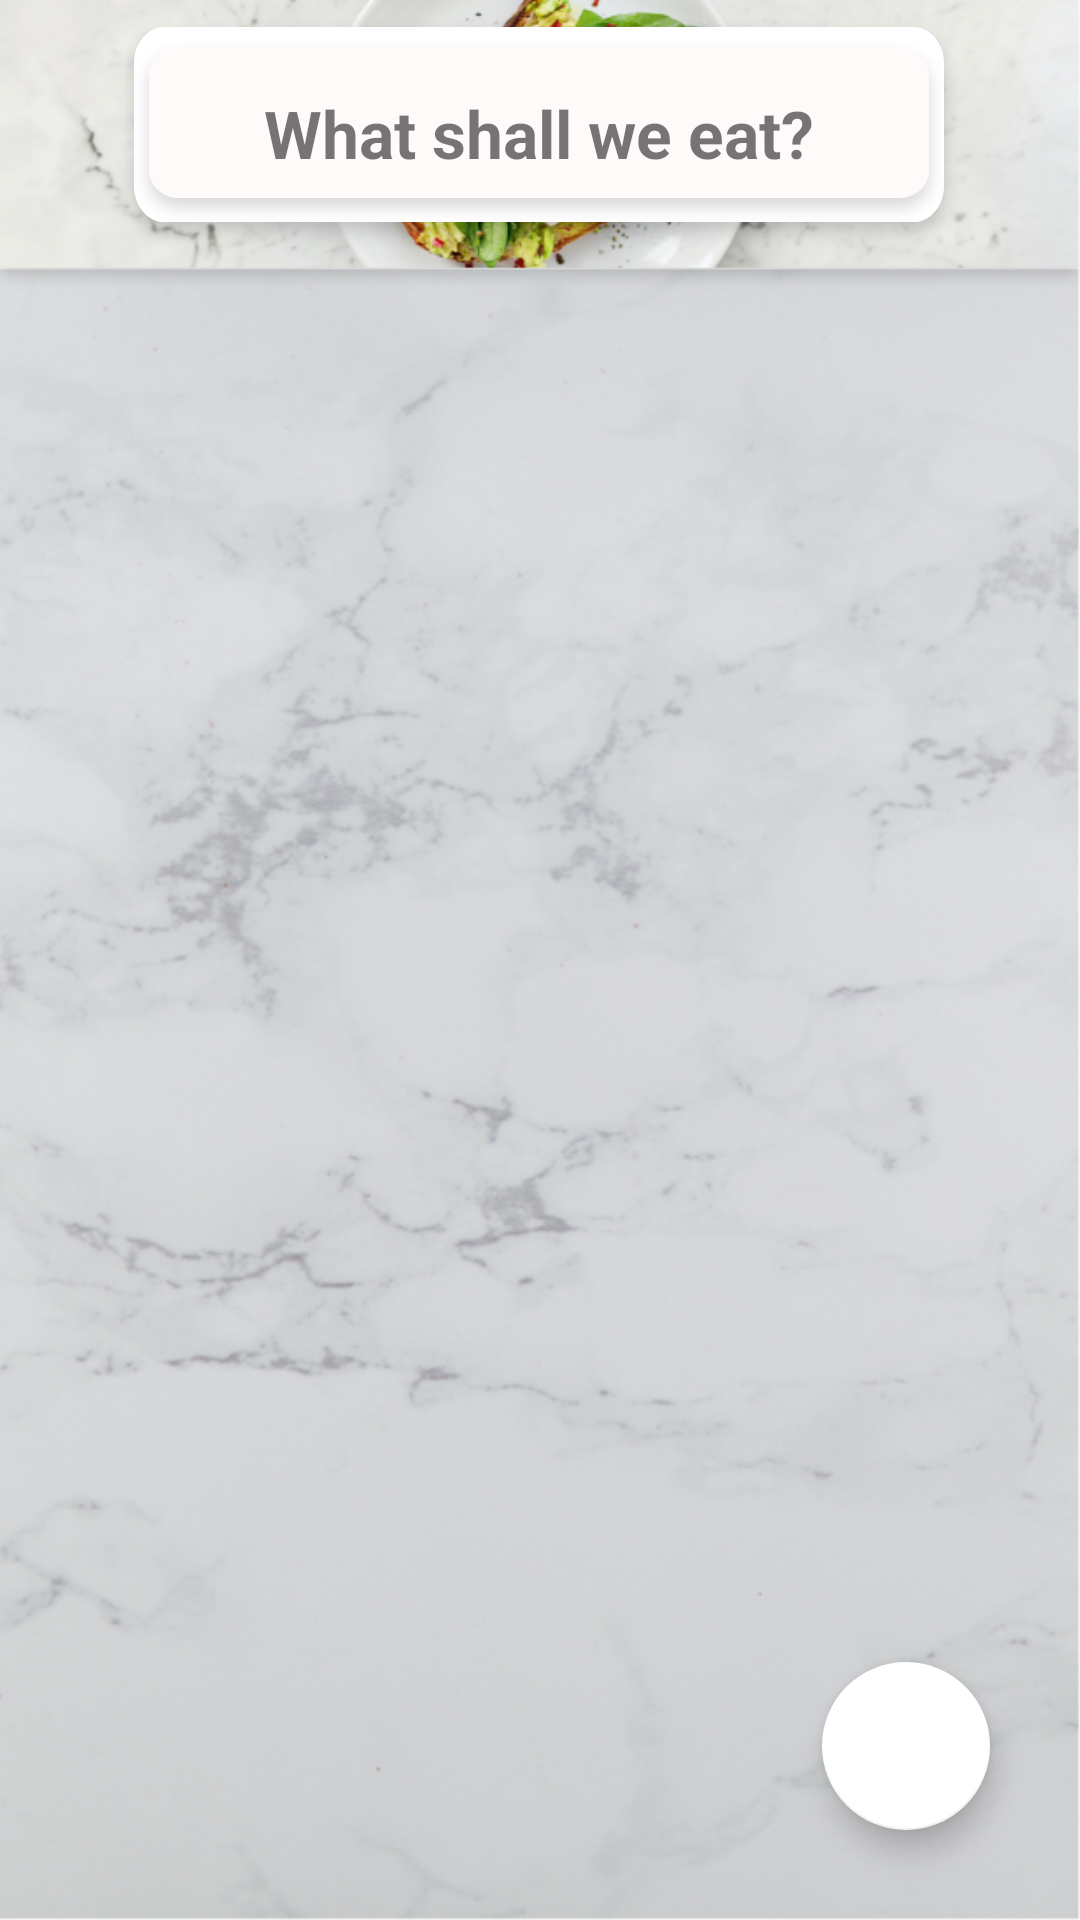

Android layout source for this screen:
<!-- AndroidManifest.xml: application theme AppTheme -->
<!-- res/layout/fragment_restaurants.xml -->
<?xml version="1.0" encoding="utf-8"?>
<androidx.constraintlayout.widget.ConstraintLayout xmlns:android="http://schemas.android.com/apk/res/android"
    xmlns:app="http://schemas.android.com/apk/res-auto"
    android:layout_width="match_parent"
    android:layout_height="match_parent"
    android:background="@drawable/background">

    <TextView
        android:id="@+id/SearchBarSearch"
        android:layout_width="wrap_content"
        android:layout_height="wrap_content"
        android:layout_marginTop="3dp"
        android:background="@drawable/smallbar"
        android:ems="11"
        android:gravity="center"
        android:inputType="textPersonName"
        android:text="@string/restaurants_searchText"
        android:textSize="22sp"
        android:textStyle="bold"
        app:layout_constraintEnd_toEndOf="parent"
        app:layout_constraintHorizontal_bias="0.495"
        app:layout_constraintStart_toStartOf="parent"
        app:layout_constraintTop_toTopOf="parent" />

    <ListView
        android:id="@+id/restaurantList"
        android:layout_width="0dp"
        android:layout_height="542dp"
        android:divider="@null"
        android:dividerHeight="5dp"
        app:layout_constraintBottom_toBottomOf="parent"
        app:layout_constraintEnd_toEndOf="parent"
        app:layout_constraintHorizontal_bias="0.666"
        app:layout_constraintStart_toStartOf="parent"
        app:layout_constraintTop_toBottomOf="@+id/SearchBarSearch"
        app:layout_constraintVertical_bias="0.009">

    </ListView>

    <com.google.android.material.floatingactionbutton.FloatingActionButton
        android:id="@+id/addrestaurandbutton"
        android:layout_width="wrap_content"
        android:layout_height="wrap_content"
        android:layout_marginEnd="30dp"
        android:layout_marginBottom="30dp"
        android:clickable="true"
        android:onClick="addMenuItem"
        app:backgroundTint="#FFFFFF"
        app:layout_constraintBottom_toBottomOf="parent"
        app:layout_constraintEnd_toEndOf="parent"
        app:srcCompat="@drawable/ic_add_black_24dp"


        />
</androidx.constraintlayout.widget.ConstraintLayout>
<!-- resources referenced by this layout -->
<resources>
  <!-- drawable background: png bitmap (drawable-hdpi, 778236 bytes) -->
  <!-- drawable smallbar: png bitmap (drawable-hdpi, 4976 bytes) -->
  <string name="restaurants_searchText">What shall we eat?</string>
  <style name="AppTheme" parent="Theme.AppCompat.Light.DarkActionBar">
  
          <item name="colorPrimary">@color/colorPrimary</item>
          <item name="colorPrimaryDark">@color/colorPrimaryDark</item>
          <item name="colorAccent">@color/colorAccent</item>
  
      </style>
  <color name="colorPrimary">#000000</color>
  <color name="colorPrimaryDark">#000000</color>
  <color name="colorAccent">#0E0E0E</color>
</resources>
